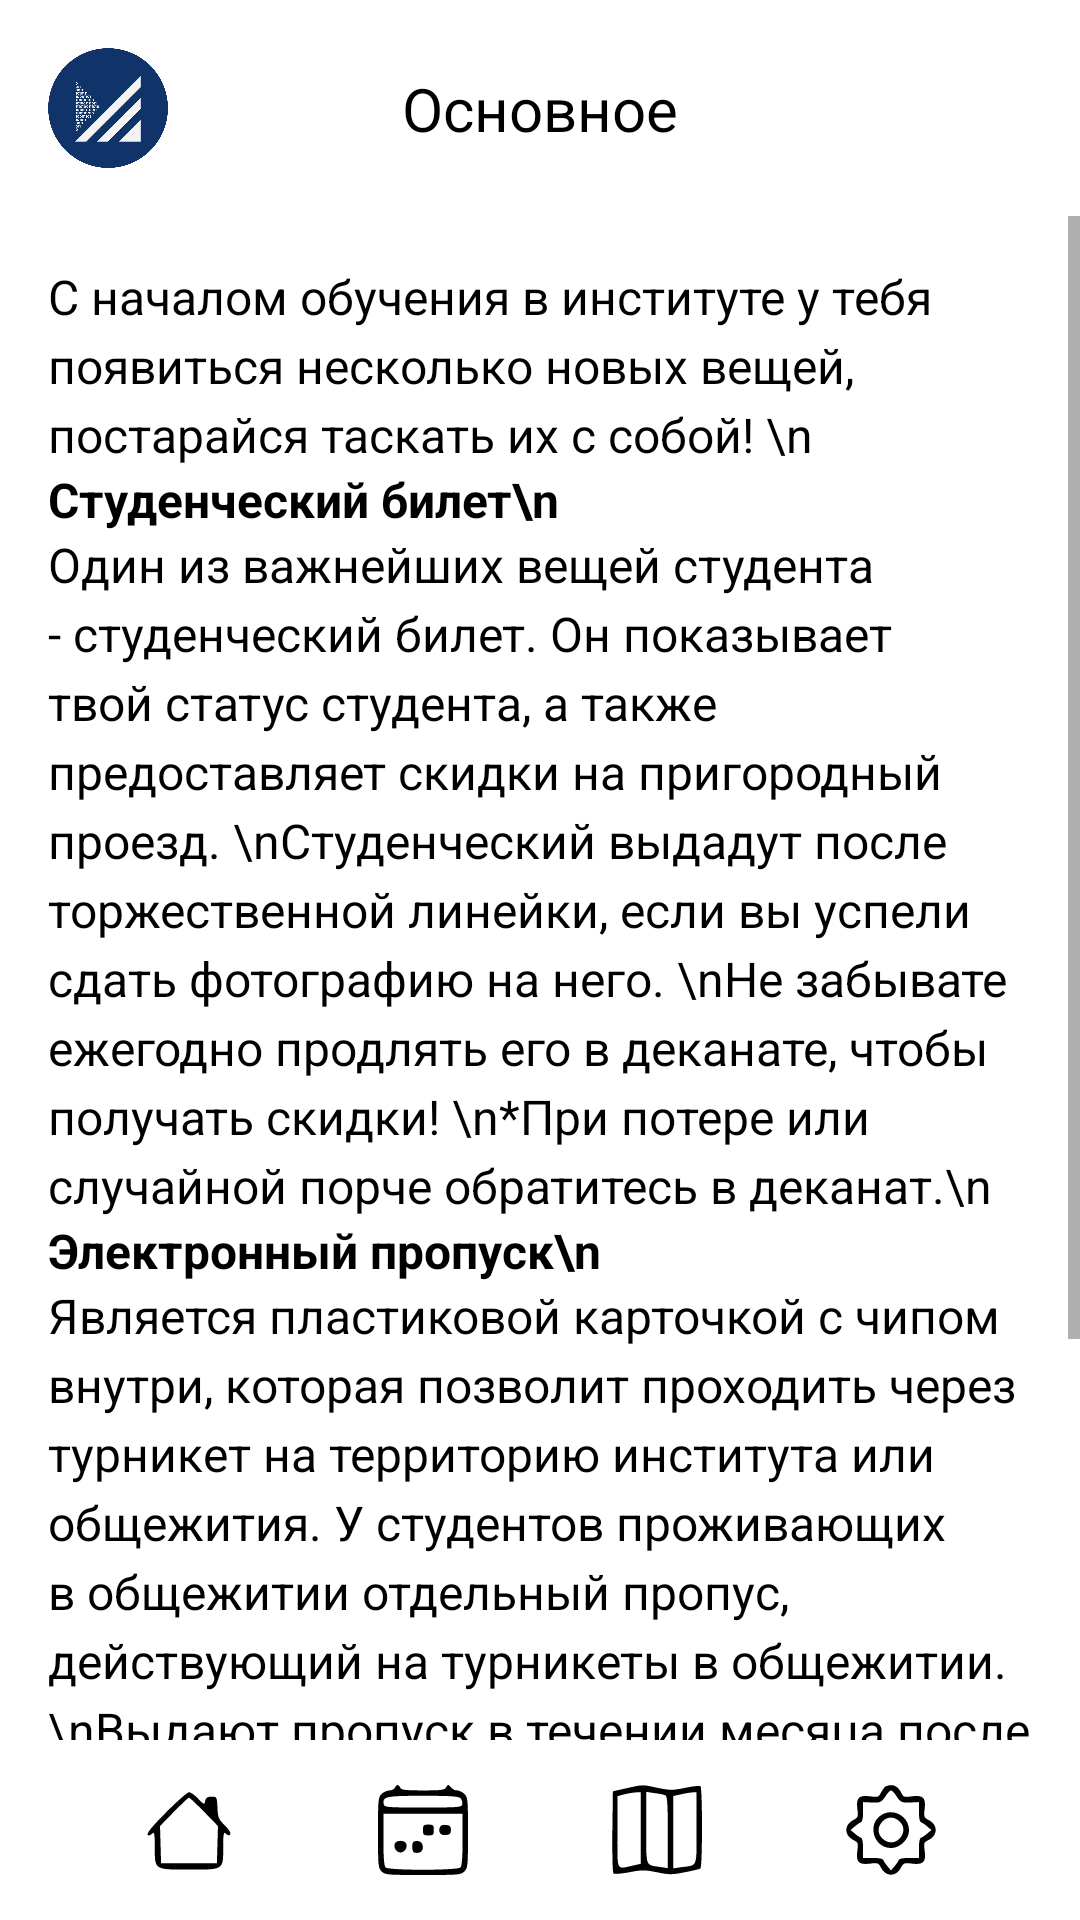

Android layout source for this screen:
<!-- AndroidManifest.xml: application theme Theme.Urtisi -->
<!-- res/layout/main_basic.xml -->
<?xml version="1.0" encoding="utf-8"?>
<androidx.drawerlayout.widget.DrawerLayout
    xmlns:android="http://schemas.android.com/apk/res/android"
    xmlns:app="http://schemas.android.com/apk/res-auto"
    xmlns:tools="http://schemas.android.com/tools"
    android:layout_width="match_parent"
    android:layout_height="match_parent"
    tools:context=".SettingsActivity"
    android:fitsSystemWindows="true">

    
    <androidx.constraintlayout.widget.ConstraintLayout
        android:layout_width="match_parent"
        android:layout_height="match_parent">

        
        <androidx.constraintlayout.widget.ConstraintLayout
            android:id="@+id/headerLayout"
            android:layout_width="match_parent"
            android:layout_height="wrap_content"
            android:background="@color/header_footer_light"
            android:padding="16dp"
            app:layout_constraintTop_toTopOf="parent">

            <ImageView
                android:id="@+id/logoImageView"
                android:layout_width="40dp"
                android:layout_height="40dp"
                android:src="@drawable/logo"
                android:contentDescription="@string/logo"
                app:layout_constraintStart_toStartOf="parent"
                app:layout_constraintTop_toTopOf="parent"
                app:layout_constraintBottom_toBottomOf="parent" />

            <TextView
                android:id="@+id/headerTitle"
                android:layout_width="wrap_content"
                android:layout_height="wrap_content"
                android:text="@string/basic"
                android:textColor="@color/text_light"
                android:textSize="20sp"
                app:layout_constraintBottom_toBottomOf="parent"
                app:layout_constraintEnd_toEndOf="parent"
                app:layout_constraintHorizontal_bias="0.5"
                app:layout_constraintStart_toStartOf="parent"
                app:layout_constraintTop_toTopOf="parent" />
        </androidx.constraintlayout.widget.ConstraintLayout>

        
        <ScrollView
            android:layout_width="match_parent"
            android:layout_height="0dp"
            android:descendantFocusability="blocksDescendants"
            app:layout_constraintTop_toBottomOf="@id/headerLayout"
            android:background="@color/background_light"
            app:layout_constraintBottom_toTopOf="@id/footerLayout">

            <LinearLayout
                android:layout_width="match_parent"
                android:layout_height="wrap_content"
                android:orientation="vertical"
                android:background="@color/background_light"
                android:padding="16dp">

                
                <TextView
                    android:id="@+id/callText1"
                    android:layout_width="match_parent"
                    android:layout_height="wrap_content"
                    android:text="С началом обучения в институте у тебя появиться несколько новых вещей, постарайся таскать их с собой! \n"
                    android:textColor="@color/text_light"
                    android:textSize="16sp"
                    android:lineSpacingExtra="4dp"
                    tools:ignore="HardcodedText,VisualLintLongText" />

                <TextView
                    android:id="@+id/callText2"
                    android:layout_width="match_parent"
                    android:layout_height="wrap_content"
                    android:text="Студенческий билет\n"
                    android:textColor="@color/text_light"
                    android:textStyle="bold"
                    android:textSize="16sp"
                    android:lineSpacingExtra="4dp"
                    tools:ignore="HardcodedText,VisualLintLongText" />

                <TextView
                    android:id="@+id/callText3"
                    android:layout_width="match_parent"
                    android:layout_height="wrap_content"
                    android:text="Один из важнейших вещей студента - студенческий билет. Он показывает твой статус студента, а также предоставляет скидки на пригородный проезд.
\nСтуденческий выдадут после торжественной линейки, если вы успели сдать фотографию на него.
\nНе забывате ежегодно продлять его в деканате, чтобы получать скидки!
\n*При потере или случайной порче обратитесь в деканат.\n"
                    android:textColor="@color/text_light"
                    android:textSize="16sp"
                    android:lineSpacingExtra="4dp"
                    tools:ignore="HardcodedText,VisualLintLongText" />

                <TextView
                    android:id="@+id/callText4"
                    android:layout_width="match_parent"
                    android:layout_height="wrap_content"
                    android:text="Электронный пропуск\n"
                    android:textColor="@color/text_light"
                    android:textStyle="bold"
                    android:textSize="16sp"
                    android:lineSpacingExtra="4dp"
                    tools:ignore="HardcodedText,VisualLintLongText" />

                <TextView
                    android:id="@+id/callText5"
                    android:layout_width="match_parent"
                    android:layout_height="wrap_content"
                    android:text="Является пластиковой карточкой с чипом внутри, которая позволит проходить через турникет на территорию института или общежития. У студентов проживающих в общежитии отдельный пропус, действующий на турникеты в общежитии.
\nВыдают пропуск в течении месяца после начала учёбы.
\n*При неисправной работе пропуска обратитесь в деканат.\n"
                    android:textColor="@color/text_light"
                    android:textSize="16sp"
                    android:lineSpacingExtra="4dp"
                    tools:ignore="HardcodedText,VisualLintLongText" />

                <TextView
                    android:id="@+id/callText6"
                    android:layout_width="match_parent"
                    android:layout_height="wrap_content"
                    android:text="Стипендиальная карта\n"
                    android:textColor="@color/text_light"
                    android:textStyle="bold"
                    android:textSize="16sp"
                    android:lineSpacingExtra="4dp"
                    tools:ignore="HardcodedText,VisualLintLongText" />

                <TextView
                    android:id="@+id/callText7"
                    android:layout_width="match_parent"
                    android:layout_height="wrap_content"
                    android:text="Банковская карта на которую зачисляют стипендию, если вы являетесь студентом бюджетной формы обучения.
\nО получении карты вам сообщит деканат."
                    android:textColor="@color/text_light"
                    android:textSize="16sp"
                    android:lineSpacingExtra="4dp"
                    tools:ignore="HardcodedText,VisualLintLongText" />
            </LinearLayout>
        </ScrollView>

        
        <androidx.constraintlayout.widget.ConstraintLayout
            android:id="@+id/footerLayout"
            android:layout_width="match_parent"
            android:layout_height="60dp"
            android:background="@color/header_footer_light"
            app:layout_constraintBottom_toBottomOf="parent">

            <ImageView
                android:id="@+id/icon1"
                android:layout_width="30dp"
                android:layout_height="30dp"
                android:src="@drawable/ic_home1"
                app:tint="@color/text_light"
                app:layout_constraintBottom_toBottomOf="parent"
                app:layout_constraintEnd_toStartOf="@+id/icon2"
                app:layout_constraintStart_toStartOf="parent"
                app:layout_constraintTop_toTopOf="parent"
                app:layout_constraintHorizontal_chainStyle="spread"
                app:layout_constraintHorizontal_weight="1"
                tools:ignore="ContentDescription" />

            <ImageView
                android:id="@+id/icon2"
                android:layout_width="30dp"
                android:layout_height="30dp"
                android:src="@drawable/ic_calendar1"
                app:tint="@color/text_light"
                app:layout_constraintBottom_toBottomOf="parent"
                app:layout_constraintEnd_toStartOf="@id/icon3"
                app:layout_constraintStart_toEndOf="@+id/icon1"
                app:layout_constraintTop_toTopOf="parent"
                app:layout_constraintHorizontal_weight="1"
                tools:ignore="ContentDescription" />

            <ImageView
                android:id="@+id/icon3"
                android:layout_width="30dp"
                android:layout_height="30dp"
                android:src="@drawable/ic_map1"
                app:tint="@color/text_light"
                app:layout_constraintBottom_toBottomOf="parent"
                app:layout_constraintEnd_toStartOf="@id/icon4"
                app:layout_constraintStart_toEndOf="@+id/icon2"
                app:layout_constraintTop_toTopOf="parent"
                app:layout_constraintHorizontal_weight="1"
                tools:ignore="ContentDescription" />

            <ImageView
                android:id="@+id/icon4"
                android:layout_width="30dp"
                android:layout_height="30dp"
                android:src="@drawable/ic_settings1"
                app:tint="@color/text_light"
                app:layout_constraintBottom_toBottomOf="parent"
                app:layout_constraintEnd_toEndOf="parent"
                app:layout_constraintStart_toEndOf="@+id/icon3"
                app:layout_constraintTop_toTopOf="parent"
                app:layout_constraintHorizontal_weight="1"
                tools:ignore="ContentDescription" />
        </androidx.constraintlayout.widget.ConstraintLayout>
    </androidx.constraintlayout.widget.ConstraintLayout>
</androidx.drawerlayout.widget.DrawerLayout>
<!-- resources referenced by this layout -->
<resources>
  <color name="background_light">#FFFFFF</color>
  <color name="header_footer_light">#FFFFFF</color>
  <color name="text_light">#000000</color>
  <!-- drawable ic_home1 (drawable) -->
  <vector xmlns:android="http://schemas.android.com/apk/res/android"
      android:width="50dp"
      android:height="50dp"
      android:viewportWidth="50"
      android:viewportHeight="50">
    <path
        android:pathData="M12.7,14.8c-9.6,9.6 -12.3,13.2 -9.9,13.2 0.4,-0 1.3,-0.5 2,-1.2 0.9,-0.9 1.2,0.8 1.2,7.8 0,12.7 -0.4,12.4 19.2,12.4 19.2,-0 18.8,0.3 18.8,-12.5 0,-6.9 0.3,-8.6 1.2,-7.7 1.6,1.6 2.8,1.5 2.8,-0.1 0,-0.7 -1.6,-2.8 -3.5,-4.7 -3.1,-3 -3.4,-3.9 -3.7,-9.4 -0.3,-6 -0.3,-6.1 -3.3,-6.1 -2.2,-0 -3,0.5 -3.5,2.3 -0.5,2.3 -0.6,2.2 -3.9,-1.2 -1.9,-2 -4.2,-3.6 -5.1,-3.6 -0.8,-0 -6.4,4.8 -12.3,10.8zM33.4,14.9l7.7,7.9 -0.3,10.4 -0.3,10.3 -15.5,-0 -15.5,-0 -0.3,-10.3 -0.3,-10.4 7.7,-7.9c4.3,-4.3 8,-7.9 8.4,-7.9 0.4,-0 4.1,3.6 8.4,7.9z"
        android:fillColor="#000000"
        android:strokeColor="#00000000"/>
  </vector>
  <!-- drawable ic_map1 (drawable) -->
  <vector xmlns:android="http://schemas.android.com/apk/res/android"
      android:width="50dp"
      android:height="50dp"
      android:viewportWidth="50"
      android:viewportHeight="50">
    <path
        android:pathData="M8,1.8l-7.5,1.7 -0.3,22.4c-0.1,12.4 0.1,22.8 0.6,23.3 0.4,0.4 4.3,0.1 8.7,-0.7 7.1,-1.4 8.7,-1.4 15.5,-0 6.7,1.4 8.3,1.4 15.3,-0 4.4,-0.8 8.3,-1.8 8.8,-2.1 1.2,-0.7 1.2,-45.1 0,-45.8 -0.5,-0.3 -4.3,0.1 -8.5,1 -6.9,1.4 -8.3,1.4 -15.2,-0 -8.9,-1.9 -7.8,-1.9 -17.4,0.2zM16,23.9l0,19.9 -5,1.1c-8.7,1.9 -8,3.5 -8,-18.8l0,-19.9 3.8,-1c2,-0.5 4.9,-1 6.5,-1.1l2.7,-0.1 0,19.9zM29.6,5.7c1.1,0.4 1.4,4.5 1.4,20.5l0,20 -4.6,-0.7c-7.9,-1.2 -7.4,0.4 -7.4,-21.7l0,-20 4.6,0.7c2.6,0.3 5.3,0.9 6,1.2zM47,23.9c0,22.2 0.6,20.6 -8,21.7l-5,0.7 0,-20.1 0,-20.1 4.3,-0.9c2.3,-0.6 5.2,-1 6.5,-1.1l2.2,-0.1 0,19.9z"
        android:fillColor="#000000"
        android:strokeColor="#00000000"/>
  </vector>
  <string name="basic">Основное</string>
  <string name="logo">Логитип</string>
  <style name="Theme.Urtisi" parent="Theme.AppCompat.Light.NoActionBar">
          <item name="colorOnPrimary">@android:color/white</item>
          <item name="android:alertDialogTheme">@style/AlertDialogCustom</item>
          <item name="colorAccent">@android:color/black</item>
          <item name="colorControlActivated">@android:color/black</item>
      </style>
  <style name="AlertDialogCustom" parent="Theme.AppCompat.Light.Dialog.Alert">
          <item name="android:textColorPrimary">@android:color/black</item>
          <item name="android:buttonBarButtonStyle">@style/DialogButtonStyle</item>
          <item name="colorAccent">@android:color/black</item>
          <item name="android:textColorSecondary">@android:color/black</item>
          <item name="android:colorControlActivated">@android:color/black</item>
          <item name="android:colorControlNormal">@android:color/black</item>
      </style>
  <style name="DialogButtonStyle" parent="Widget.AppCompat.Button.ButtonBar.AlertDialog">
          <item name="android:textColor">@android:color/black</item>
          <item name="android:textAllCaps">false</item>
      </style>
</resources>
